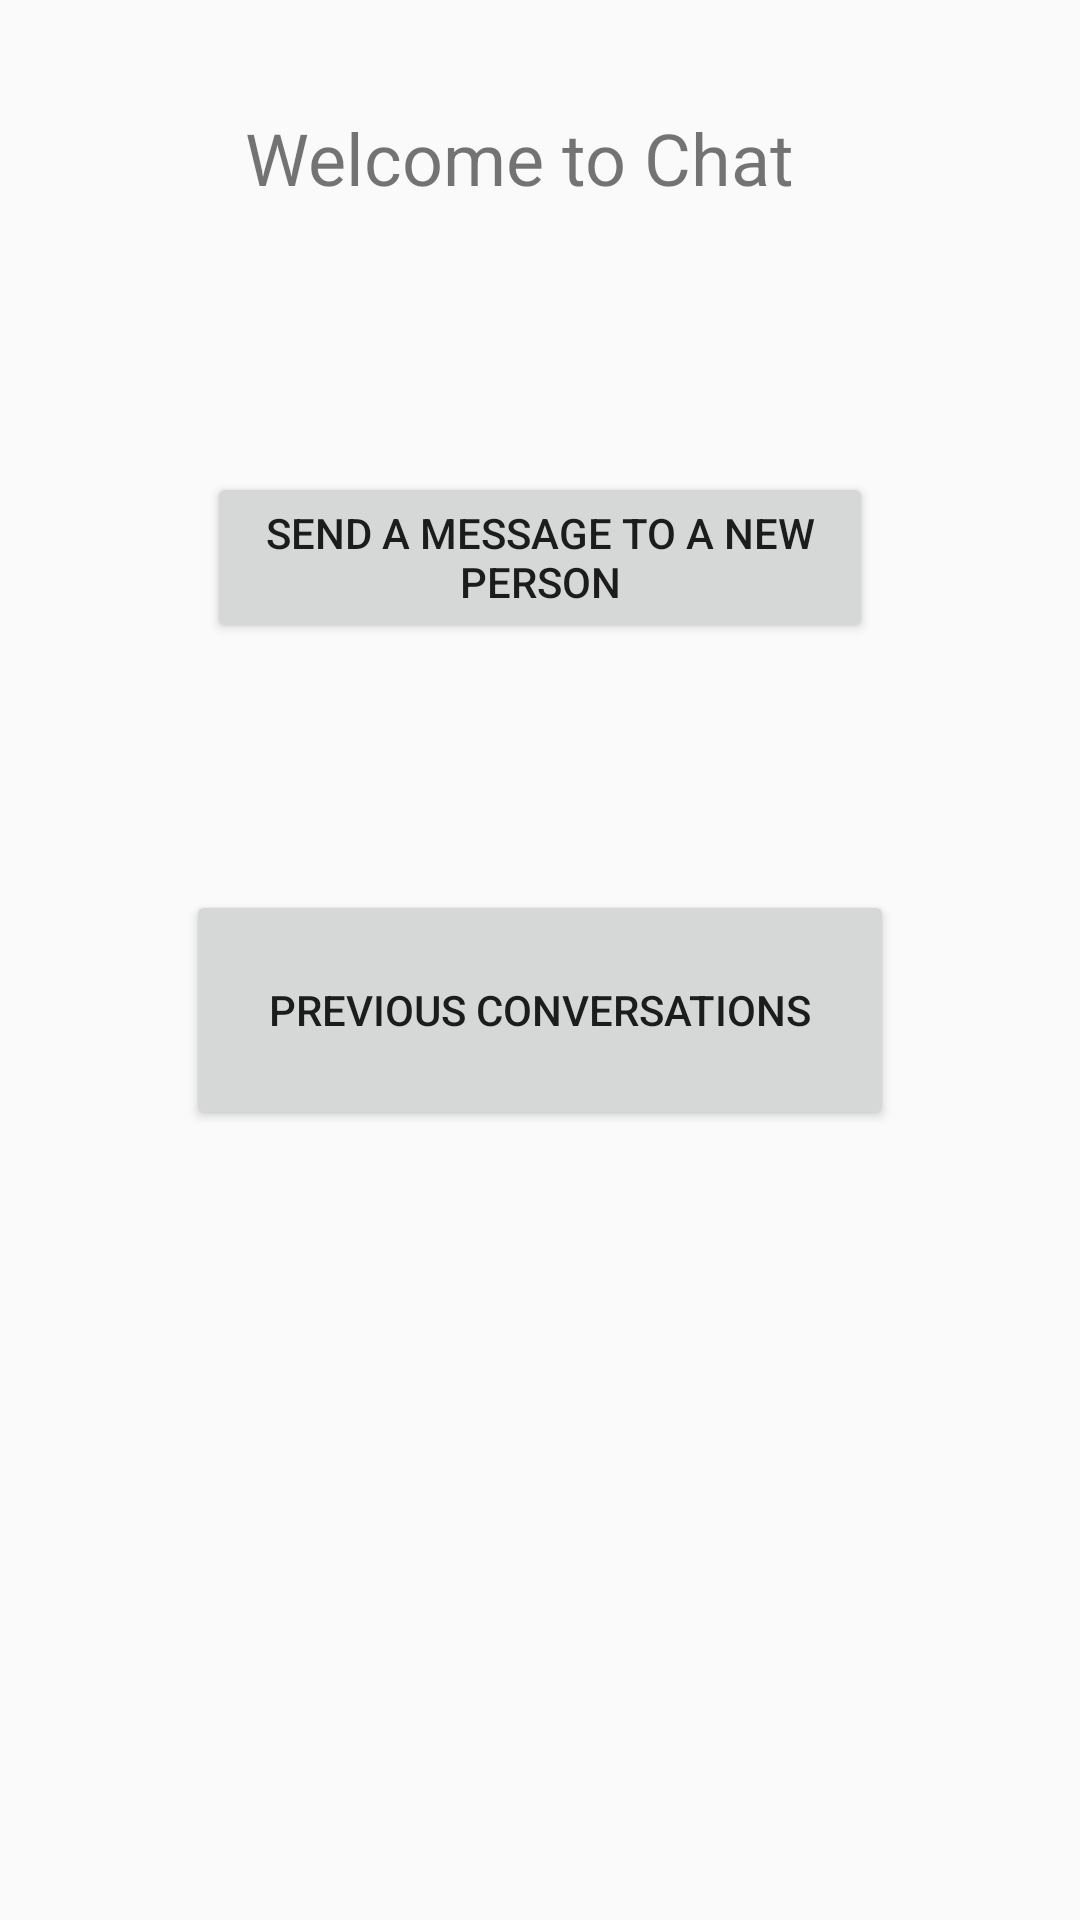

Here is an Android app screen rendered from its layout file. Give the layout XML and the strings, colors and styles it references.
<!-- AndroidManifest.xml: application theme AppTheme -->
<!-- res/layout/activity_chat_main_screen.xml -->
<?xml version="1.0" encoding="utf-8"?>
<androidx.constraintlayout.widget.ConstraintLayout xmlns:android="http://schemas.android.com/apk/res/android"
    xmlns:app="http://schemas.android.com/apk/res-auto"
    xmlns:tools="http://schemas.android.com/tools"
    android:layout_width="match_parent"
    android:layout_height="match_parent"
    tools:context=".ChatMainScreenActivity">

    <TextView
        android:id="@+id/textView7"
        android:layout_width="197dp"
        android:layout_height="34dp"
        android:text="Welcome to Chat"
        android:textSize="24dp"
        app:layout_constraintBottom_toBottomOf="parent"
        app:layout_constraintEnd_toEndOf="parent"
        app:layout_constraintStart_toStartOf="parent"
        app:layout_constraintTop_toTopOf="parent"
        app:layout_constraintVertical_bias="0.060000002" />

    <Button
        android:id="@+id/newMessageButton"
        android:layout_width="222dp"
        android:layout_height="57dp"
        android:onClick="onClickNewMessage"
        android:text="Send a message to a new person"
        app:layout_constraintBottom_toBottomOf="parent"
        app:layout_constraintEnd_toEndOf="parent"
        app:layout_constraintStart_toStartOf="parent"
        app:layout_constraintTop_toTopOf="parent"
        app:layout_constraintVertical_bias="0.26999998" />

    <Button
        android:id="@+id/prevConversationsButton"
        android:layout_width="236dp"
        android:layout_height="80dp"
        android:onClick="onClickHistory"
        android:text="Previous Conversations"
        app:layout_constraintBottom_toBottomOf="parent"
        app:layout_constraintEnd_toEndOf="@+id/newMessageButton"
        app:layout_constraintStart_toStartOf="@+id/newMessageButton"
        app:layout_constraintTop_toTopOf="parent"
        app:layout_constraintVertical_bias="0.53" />
</androidx.constraintlayout.widget.ConstraintLayout>
<!-- resources referenced by this layout -->
<resources>
  <style name="AppTheme" parent="Theme.AppCompat.Light.NoActionBar">
          
          <item name="colorPrimary">@color/colorPrimary</item>
          <item name="colorPrimaryDark">@color/colorPrimaryDark</item>
          <item name="colorAccent">@color/colorAccent</item>
  
      </style>
  <color name="colorPrimary">#49BEFF</color>
  <color name="colorPrimaryDark">#65DEC5</color>
  <color name="colorAccent">#0D5D98</color>
</resources>
